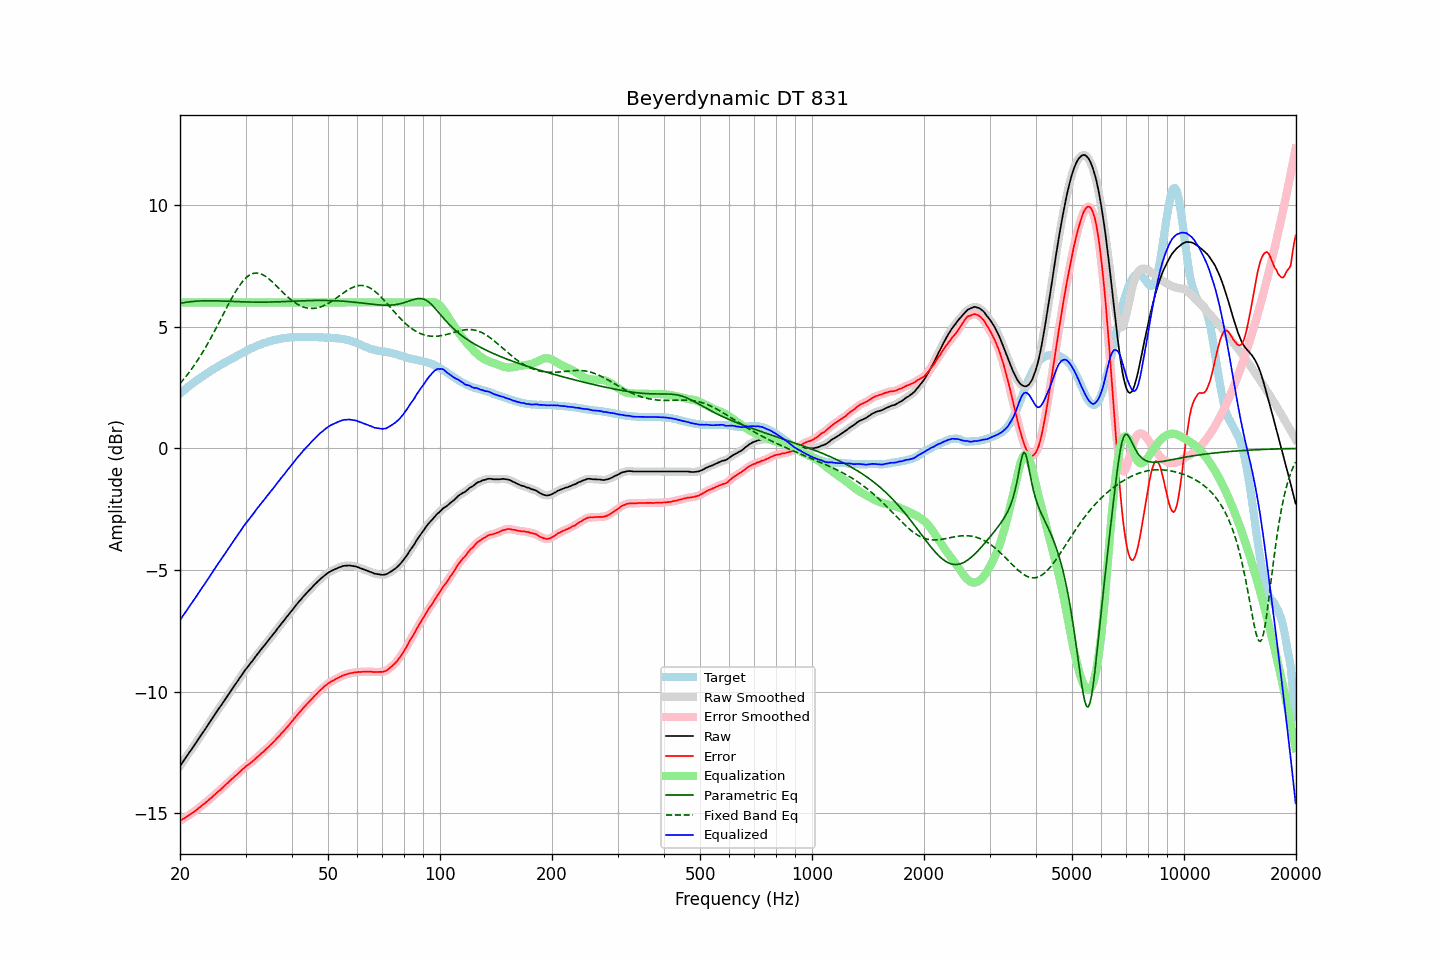

Values plotted in this chart, from the file beside it:
frequency, raw, error, smoothed, error_smoothed, equalization, parametric_eq, fixed_band_eq, equalized_raw, equalized_smoothed, target
20.00, -13.06, -15.31, -13.06, -15.31, 6.00, 5.96, 2.67, -7.06, -7.06, 2.25
20.20, -12.96, -15.27, -12.96, -15.27, 6.00, 5.97, 2.74, -6.96, -6.96, 2.31
20.40, -12.87, -15.23, -12.87, -15.23, 6.00, 5.99, 2.82, -6.87, -6.87, 2.36
20.61, -12.77, -15.19, -12.77, -15.19, 6.00, 6.00, 2.90, -6.77, -6.77, 2.42
20.81, -12.68, -15.15, -12.68, -15.15, 6.00, 6.01, 2.98, -6.68, -6.68, 2.47
21.02, -12.58, -15.11, -12.58, -15.11, 6.00, 6.02, 3.07, -6.58, -6.58, 2.53
21.23, -12.48, -15.06, -12.48, -15.06, 6.00, 6.03, 3.15, -6.48, -6.48, 2.58
21.44, -12.39, -15.02, -12.39, -15.02, 6.00, 6.03, 3.24, -6.39, -6.39, 2.63
21.66, -12.29, -14.97, -12.29, -14.97, 6.00, 6.04, 3.33, -6.29, -6.29, 2.68
21.87, -12.20, -14.93, -12.20, -14.93, 6.00, 6.05, 3.43, -6.20, -6.20, 2.73
22.09, -12.10, -14.88, -12.10, -14.88, 6.00, 6.05, 3.53, -6.10, -6.10, 2.78
22.31, -12.00, -14.83, -12.00, -14.82, 6.00, 6.06, 3.63, -6.00, -6.00, 2.83
22.54, -11.90, -14.77, -11.90, -14.77, 6.00, 6.06, 3.73, -5.90, -5.90, 2.87
22.76, -11.80, -14.72, -11.80, -14.71, 6.00, 6.06, 3.83, -5.80, -5.80, 2.92
22.99, -11.70, -14.66, -11.70, -14.66, 6.00, 6.07, 3.94, -5.70, -5.70, 2.96
23.22, -11.61, -14.62, -11.61, -14.61, 6.00, 6.07, 4.05, -5.61, -5.61, 3.00
23.45, -11.51, -14.55, -11.51, -14.56, 6.00, 6.07, 4.16, -5.51, -5.51, 3.05
23.69, -11.41, -14.51, -11.41, -14.50, 6.00, 6.07, 4.28, -5.41, -5.41, 3.09
23.92, -11.31, -14.44, -11.31, -14.45, 6.00, 6.07, 4.40, -5.31, -5.31, 3.13
24.16, -11.21, -14.39, -11.21, -14.39, 6.00, 6.07, 4.51, -5.21, -5.21, 3.18
24.40, -11.11, -14.33, -11.11, -14.33, 6.00, 6.07, 4.64, -5.11, -5.11, 3.22
24.65, -11.01, -14.27, -11.01, -14.27, 6.00, 6.07, 4.76, -5.01, -5.01, 3.26
24.89, -10.91, -14.21, -10.91, -14.21, 6.00, 6.07, 4.88, -4.91, -4.91, 3.30
25.14, -10.81, -14.15, -10.81, -14.15, 6.00, 6.06, 5.01, -4.81, -4.81, 3.34
25.39, -10.71, -14.09, -10.71, -14.09, 6.00, 6.06, 5.14, -4.71, -4.71, 3.38
25.65, -10.62, -14.04, -10.62, -14.04, 6.00, 6.06, 5.27, -4.62, -4.62, 3.42
25.91, -10.52, -13.98, -10.52, -13.98, 6.00, 6.06, 5.40, -4.52, -4.52, 3.46
26.16, -10.42, -13.92, -10.42, -13.92, 6.00, 6.06, 5.52, -4.42, -4.42, 3.50
26.43, -10.32, -13.85, -10.32, -13.85, 6.00, 6.05, 5.65, -4.32, -4.32, 3.53
26.69, -10.22, -13.79, -10.22, -13.79, 6.00, 6.05, 5.78, -4.22, -4.22, 3.57
26.96, -10.13, -13.74, -10.13, -13.73, 6.00, 6.05, 5.91, -4.13, -4.13, 3.61
27.23, -10.03, -13.67, -10.03, -13.67, 6.00, 6.05, 6.03, -4.03, -4.03, 3.64
27.50, -9.93, -13.61, -9.93, -13.61, 6.00, 6.04, 6.15, -3.93, -3.93, 3.68
27.77, -9.84, -13.55, -9.84, -13.55, 6.00, 6.04, 6.27, -3.84, -3.84, 3.72
28.05, -9.74, -13.48, -9.74, -13.49, 6.00, 6.04, 6.38, -3.74, -3.74, 3.74
28.33, -9.65, -13.43, -9.65, -13.43, 6.00, 6.03, 6.49, -3.65, -3.65, 3.78
28.62, -9.55, -13.37, -9.55, -13.37, 6.00, 6.03, 6.60, -3.55, -3.55, 3.82
28.90, -9.45, -13.31, -9.45, -13.31, 6.00, 6.03, 6.69, -3.45, -3.45, 3.86
29.19, -9.36, -13.25, -9.36, -13.25, 6.00, 6.03, 6.78, -3.36, -3.36, 3.89
29.48, -9.26, -13.19, -9.26, -13.19, 6.00, 6.02, 6.87, -3.26, -3.26, 3.93
29.78, -9.16, -13.13, -9.16, -13.13, 6.00, 6.02, 6.94, -3.16, -3.16, 3.97
30.08, -9.07, -13.07, -9.07, -13.08, 6.00, 6.02, 7.01, -3.07, -3.07, 4.00
30.38, -8.99, -13.03, -8.99, -13.02, 6.00, 6.02, 7.07, -2.99, -2.99, 4.04
30.68, -8.91, -12.98, -8.91, -12.98, 6.00, 6.02, 7.11, -2.91, -2.91, 4.07
30.99, -8.82, -12.93, -8.82, -12.93, 6.00, 6.02, 7.15, -2.82, -2.82, 4.10
31.30, -8.74, -12.87, -8.74, -12.87, 6.00, 6.01, 7.18, -2.74, -2.74, 4.13
31.61, -8.65, -12.81, -8.65, -12.81, 6.00, 6.01, 7.20, -2.65, -2.65, 4.16
31.93, -8.56, -12.75, -8.56, -12.75, 6.00, 6.01, 7.21, -2.56, -2.56, 4.19
32.24, -8.47, -12.69, -8.47, -12.69, 6.00, 6.01, 7.21, -2.47, -2.47, 4.22
32.57, -8.39, -12.64, -8.39, -12.63, 6.00, 6.01, 7.20, -2.39, -2.39, 4.25
32.89, -8.30, -12.58, -8.30, -12.58, 6.00, 6.01, 7.18, -2.30, -2.30, 4.28
33.22, -8.22, -12.52, -8.22, -12.52, 6.00, 6.01, 7.15, -2.22, -2.22, 4.30
33.55, -8.14, -12.46, -8.14, -12.46, 6.00, 6.01, 7.12, -2.14, -2.14, 4.32
33.89, -8.06, -12.40, -8.06, -12.40, 6.00, 6.01, 7.08, -2.06, -2.06, 4.34
34.23, -7.97, -12.33, -7.97, -12.34, 6.00, 6.01, 7.03, -1.97, -1.97, 4.36
34.57, -7.89, -12.28, -7.89, -12.27, 6.00, 6.02, 6.98, -1.89, -1.89, 4.39
34.92, -7.80, -12.21, -7.80, -12.21, 6.00, 6.02, 6.93, -1.80, -1.80, 4.41
35.27, -7.72, -12.15, -7.72, -12.15, 6.00, 6.02, 6.87, -1.72, -1.72, 4.42
35.62, -7.64, -12.08, -7.64, -12.08, 6.00, 6.02, 6.81, -1.64, -1.64, 4.44
35.97, -7.56, -12.02, -7.56, -12.01, 6.00, 6.02, 6.74, -1.56, -1.56, 4.46
... 635 more rows
